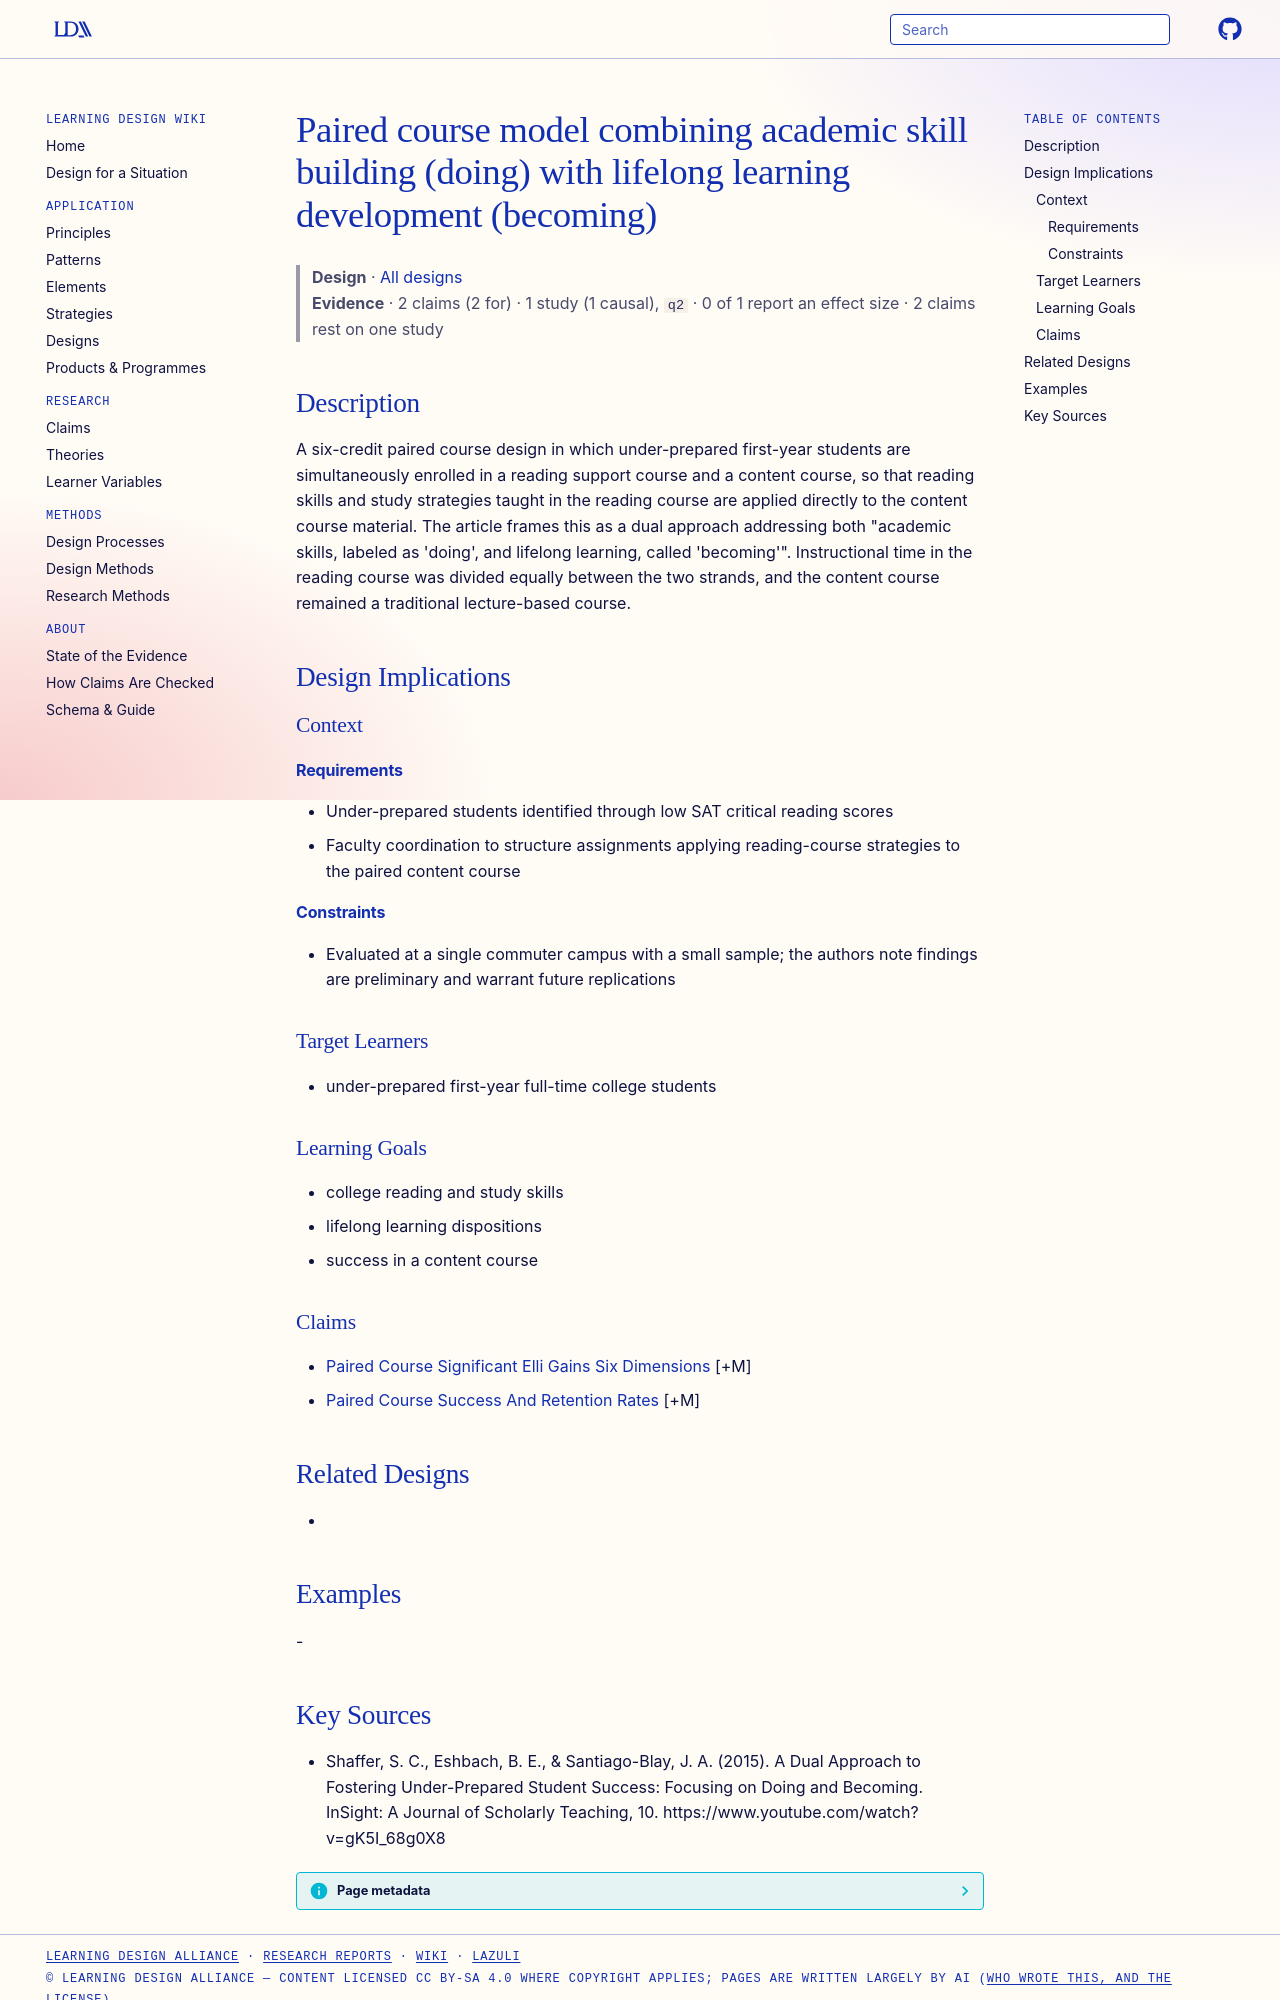

repository: Learning-Design-Alliance/learning-wiki · page: designs/paired-course-dual-doing-becoming-model/index.html · generator: mkdocs

---
type: design
id: paired-course-dual-doing-becoming-model
title: Paired course model combining academic skill building (doing) with lifelong learning development (becoming)
description: A six-credit paired course design in which under-prepared first-year students are simultaneously enrolled in a reading support course and a content course, so that reading skills and study strategies taught in the rea...
status: review
generated:
  by: "process:settle-candidates"
  at: 2026-11-03
sources:
  - id: shaffer-2015
    resource: "https://www.youtube.com/watch?v=gK5I_68g0X8"
    title: "Shaffer, S. C., Eshbach, B. E., & Santiago-Blay, J. A. (2015). A Dual Approach to Fostering Under-Prepared Student Success: Focusing on Doing and Becoming. InSight: A Journal of Scholarly Teaching, 10. https://www.youtube.com/watch?v=gK5I_68g0X8"
    author: "Shaffer, S. C., Eshbach, B. E., & Santiago-Blay, J. A"
---

# Paired course model combining academic skill building (doing) with lifelong learning development (becoming)

> **Design** · [All designs](index.md)
> **Evidence** · 2 claims (2 for) · 1 study (1 causal), `q2` · 0 of 1 report an effect size · 2 claims rest on one study

## Description
A six-credit paired course design in which under-prepared first-year students are simultaneously enrolled in a reading support course and a content course, so that reading skills and study strategies taught in the reading course are applied directly to the content course material. The article frames this as a dual approach addressing both "academic skills, labeled as 'doing', and lifelong learning, called 'becoming'". Instructional time in the reading course was divided equally between the two strands, and the content course remained a traditional lecture-based course.

## Design Implications

### Context
#### Requirements
- Under-prepared students identified through low SAT critical reading scores
- Faculty coordination to structure assignments applying reading-course strategies to the paired content course
#### Constraints
- Evaluated at a single commuter campus with a small sample; the authors note findings are preliminary and warrant future replications

### Target Learners
- under-prepared first-year full-time college students

### Learning Goals
- college reading and study skills
- lifelong learning dispositions
- success in a content course

### Claims
- [Paired Course Significant Elli Gains Six Dimensions](../claims/paired-course-significant-elli-gains-six-dimensions.md) [+M]
- [Paired Course Success And Retention Rates](../claims/paired-course-success-and-retention-rates.md) [+M]

## Related Designs
- 

## Examples
-
